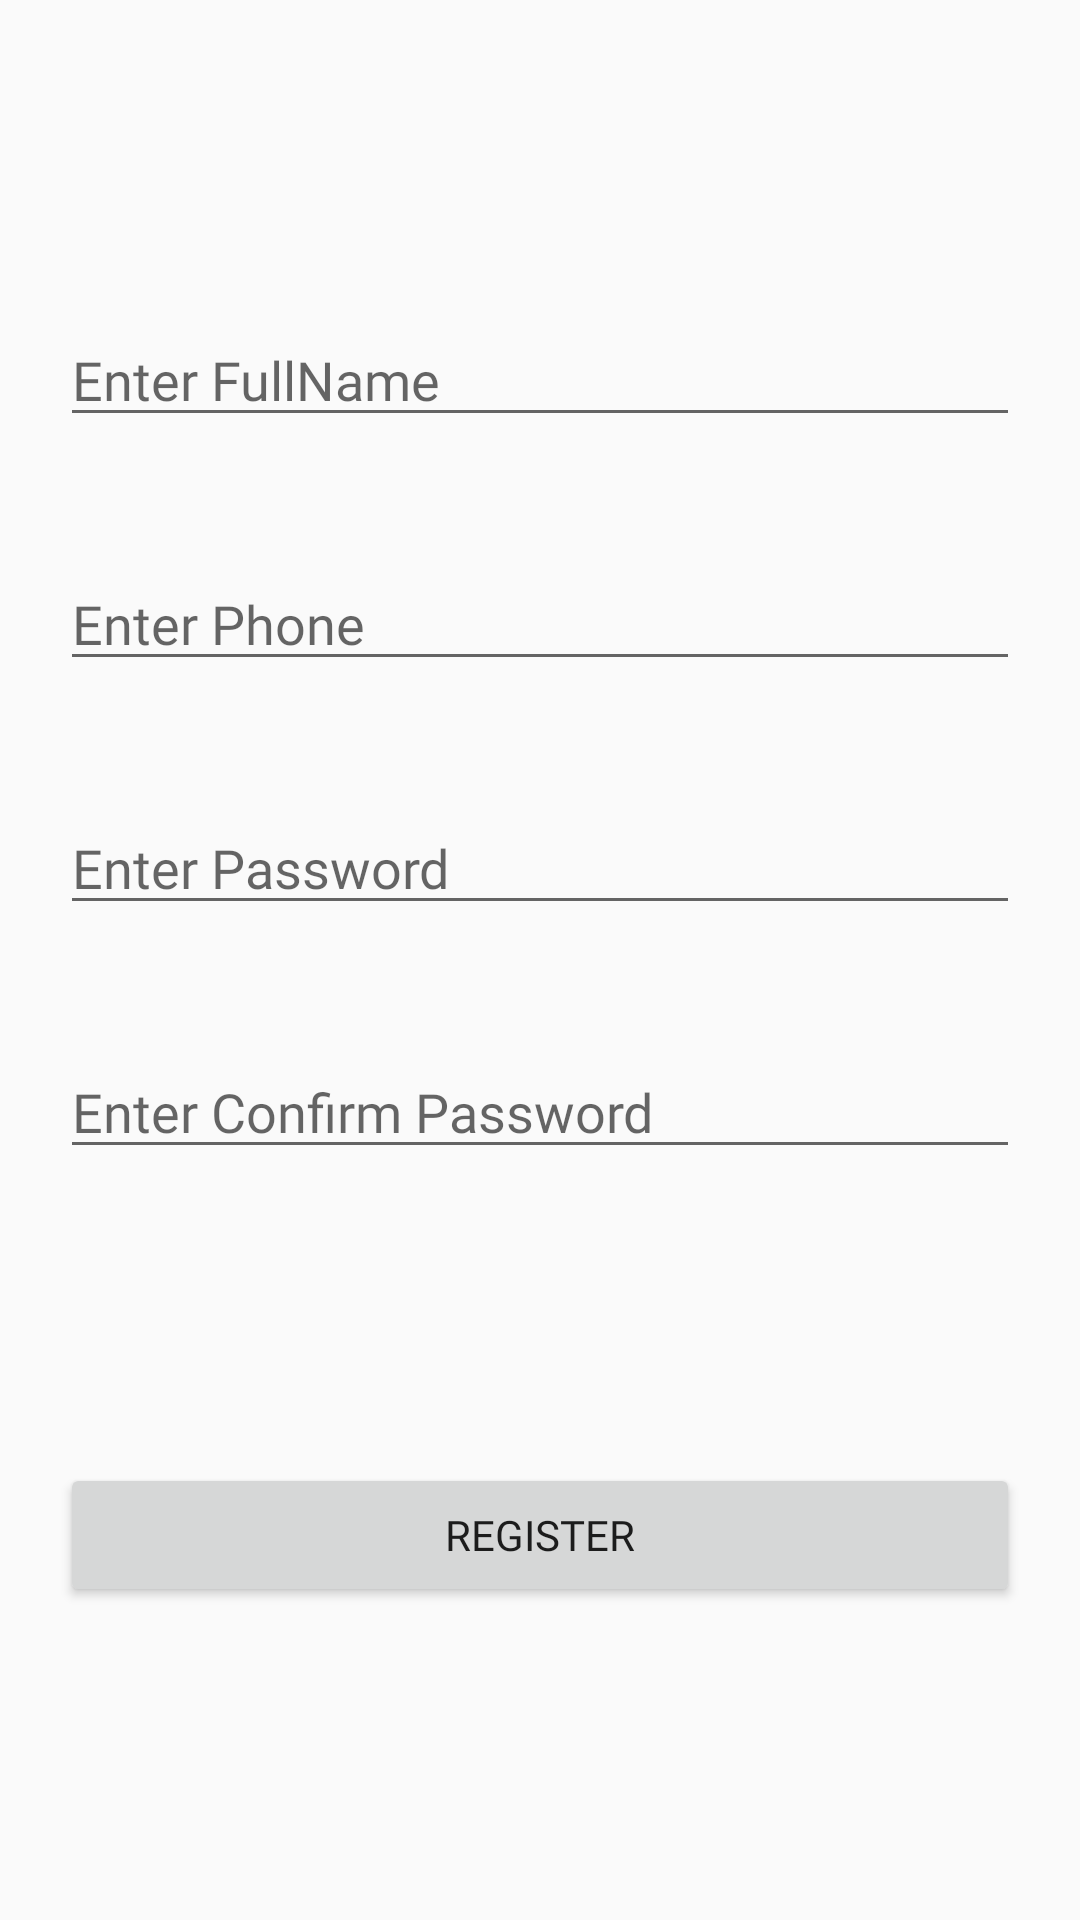

Reconstruct the res/layout file that produces this screen, plus the resources it refers to.
<!-- AndroidManifest.xml: application theme AppTheme -->
<!-- res/layout/activity_register.xml -->
<?xml version="1.0" encoding="utf-8"?>
<LinearLayout xmlns:android="http://schemas.android.com/apk/res/android"
    xmlns:app="http://schemas.android.com/apk/res-auto"
    xmlns:tools="http://schemas.android.com/tools"
    android:layout_width="match_parent"
    android:layout_height="match_parent"
    android:orientation="vertical"
    android:layout_gravity="center"
    android:gravity="center"
    tools:context=".view.register.RegisterActivity">

    <EditText
        style="@style/customfontstyle"
        android:fontFamily="@font/jareeda"
        android:hint="Enter FullName"
        android:id="@+id/edit_full_name"
        android:layout_margin="20dp"
        android:layout_width="match_parent"
        android:layout_height="wrap_content" />

    <EditText
        style="@style/customfontstyle"
        android:fontFamily="@font/jareeda"
        android:inputType="number"
        android:hint="Enter Phone"
        android:id="@+id/edit_phone"
        android:layout_margin="20dp"
        android:layout_width="match_parent"
        android:layout_height="wrap_content" />


    <EditText
        style="@style/customfontstyle"
        android:fontFamily="@font/jareeda"
        android:inputType="textPassword"
        android:hint="Enter Password"
        android:id="@+id/edit_password"
        android:layout_margin="20dp"
        android:layout_width="match_parent"
        android:layout_height="wrap_content" />

    <EditText
        style="@style/customfontstyle"
        android:fontFamily="@font/jareeda"
        android:inputType="textPassword"
        android:hint="Enter Confirm Password"
        android:id="@+id/edit_confirm_password"
        android:layout_margin="20dp"
        android:layout_width="match_parent"
        android:layout_height="wrap_content" />

    <ProgressBar
        android:visibility="invisible"
        android:layout_margin="5dp"
        android:id="@+id/progress_register"
        android:layout_width="wrap_content"
        android:layout_height="wrap_content" />

    <Button
        style="@style/customfontstyle"
        android:fontFamily="@font/jareeda"
        android:text="Register"
        android:id="@+id/button_register"
        android:layout_margin="20dp"
        android:layout_width="match_parent"
        android:layout_height="wrap_content" />






</LinearLayout>
<!-- resources referenced by this layout -->
<resources>
  <style name="AppTheme" parent="Theme.AppCompat.Light.DarkActionBar">
          
          <item name="colorPrimary">@color/colorPrimary</item>
          <item name="colorPrimaryDark">@color/colorPrimaryDark</item>
          <item name="colorAccent">@color/colorAccent</item>
      </style>
  <color name="colorPrimary">#889ba6</color>
  <color name="colorPrimaryDark">#596e79</color>
  <color name="colorAccent">#000000</color>
</resources>
